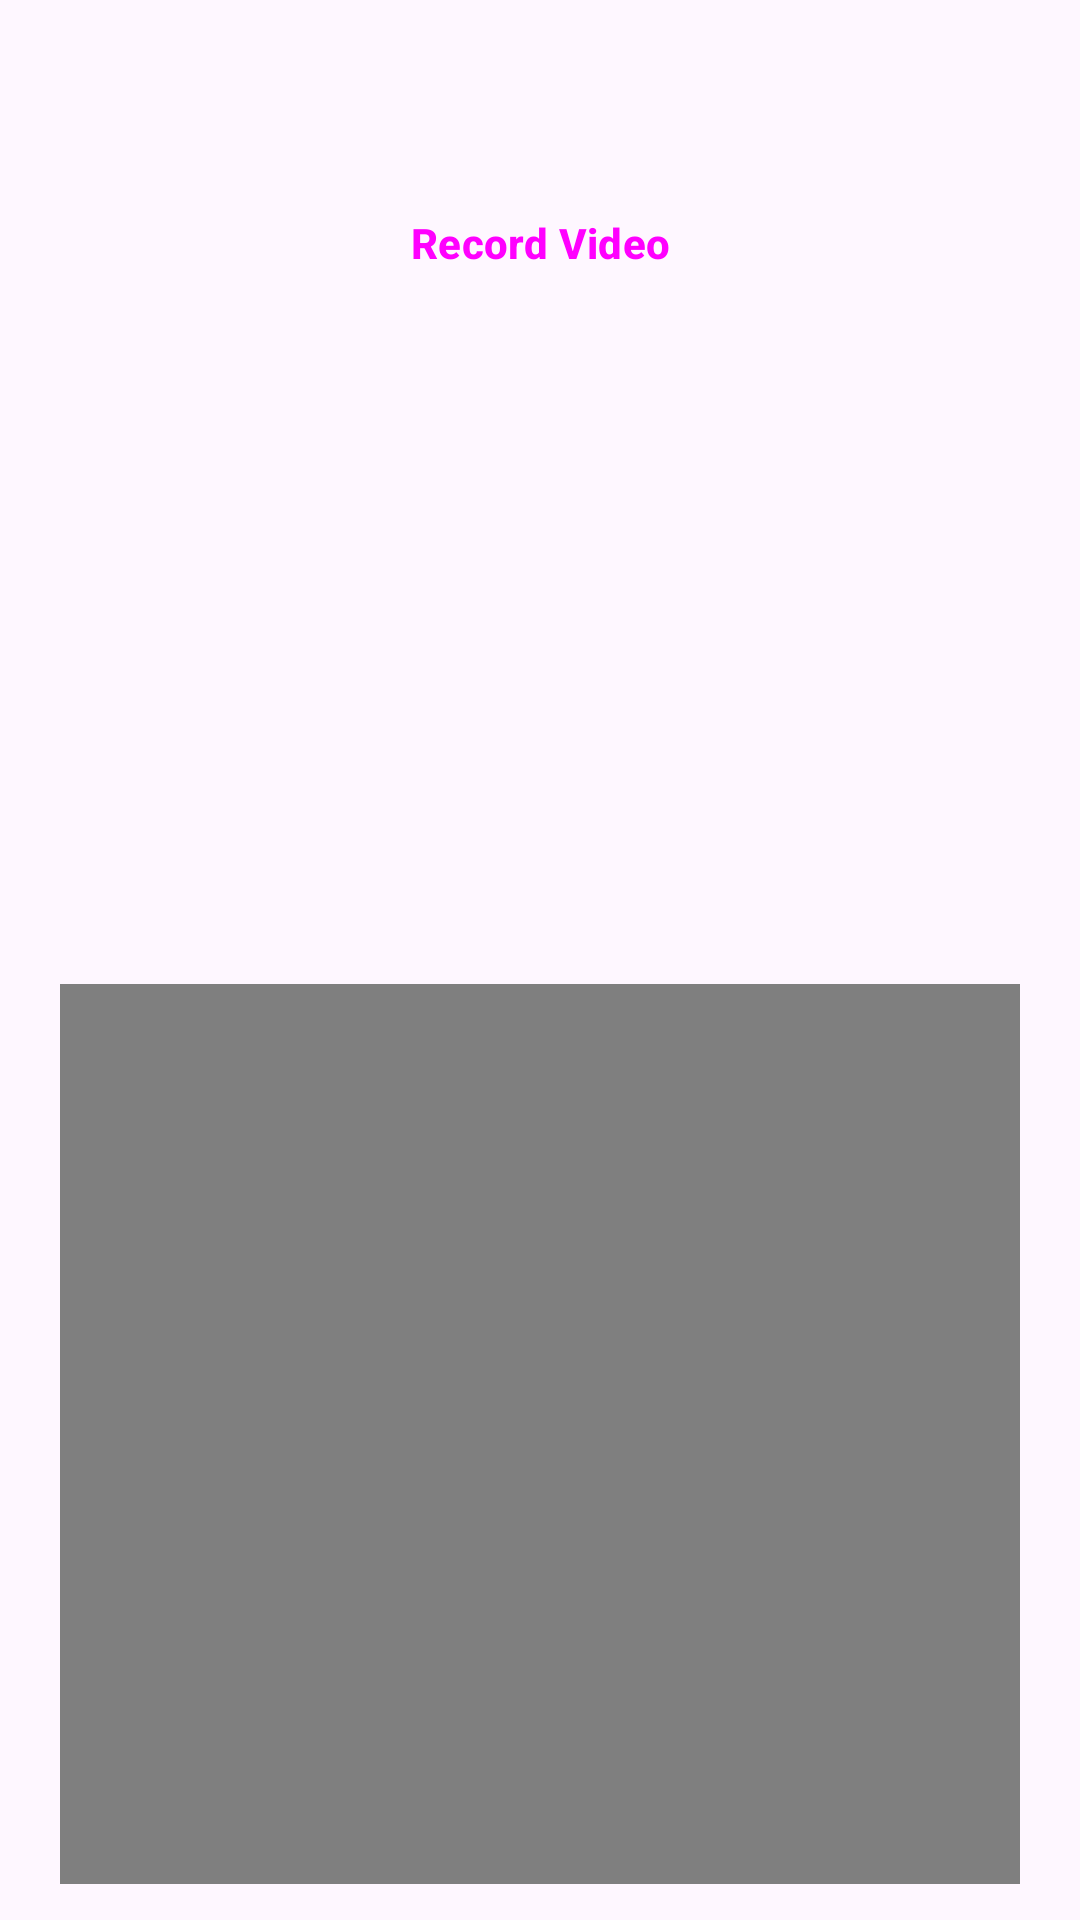

Write the Android layout XML for this screen, with the resource values it uses.
<!-- AndroidManifest.xml: application theme Theme.VideoRecorderAppTest -->
<!-- res/layout/activity_main.xml -->
<?xml version="1.0" encoding="utf-8"?>
<androidx.constraintlayout.widget.ConstraintLayout xmlns:android="http://schemas.android.com/apk/res/android"
    xmlns:app="http://schemas.android.com/apk/res-auto"
    xmlns:tools="http://schemas.android.com/tools"
    android:layout_width="match_parent"
    android:layout_height="match_parent"
    tools:context=".MainActivity">

    <Button
        android:id="@+id/recordButton"
        style="@style/Widget.Material3.Button.IconButton.Outlined"
        android:layout_width="159dp"
        android:layout_height="62dp"
        android:layout_marginTop="50dp"
        android:text="@string/record_video"
        android:textStyle="bold"
        app:icon="@drawable/ic_record_btn"
        app:iconGravity="start"
        app:layout_constraintEnd_toEndOf="parent"
        app:layout_constraintStart_toStartOf="parent"
        app:layout_constraintTop_toTopOf="parent" />

    <androidx.recyclerview.widget.RecyclerView
        android:id="@+id/recylerView"
        android:layout_width="0dp"
        android:layout_height="180dp"
        android:layout_marginStart="20dp"
        android:layout_marginTop="16dp"
        android:layout_marginEnd="20dp"
        android:orientation="horizontal"
        android:scrollbars="horizontal"
        app:layout_constraintEnd_toEndOf="parent"
        app:layout_constraintHorizontal_bias="0.0"
        app:layout_constraintStart_toStartOf="parent"
        app:layout_constraintTop_toBottomOf="@+id/recordButton" />

    <VideoView
        android:id="@+id/videoView"
        android:layout_width="0dp"
        android:layout_height="300dp"
        android:layout_marginStart="20dp"
        android:layout_marginTop="20dp"
        android:layout_marginEnd="20dp"
        app:layout_constraintEnd_toEndOf="parent"
        app:layout_constraintStart_toStartOf="parent"
        app:layout_constraintTop_toBottomOf="@+id/recylerView" />

    <TextView
        android:id="@+id/json_Tv"
        android:layout_width="match_parent"
        android:layout_height="wrap_content"
        android:layout_marginStart="20dp"
        android:layout_marginTop="20dp"
        android:layout_marginEnd="20dp"
        android:gravity="center"
        android:text="locationJson"
        app:layout_constraintEnd_toEndOf="@+id/videoView"
        app:layout_constraintStart_toStartOf="@+id/videoView"
        app:layout_constraintTop_toBottomOf="@+id/videoView" />


</androidx.constraintlayout.widget.ConstraintLayout>
<!-- resources referenced by this layout -->
<resources>
  <string name="record_video">Record Video</string>
  <style name="Theme.VideoRecorderAppTest" parent="Base.Theme.VideoRecorderAppTest" />
  <style name="Base.Theme.VideoRecorderAppTest" parent="Theme.Material3.Light.NoActionBar">
          
          
      </style>
</resources>
